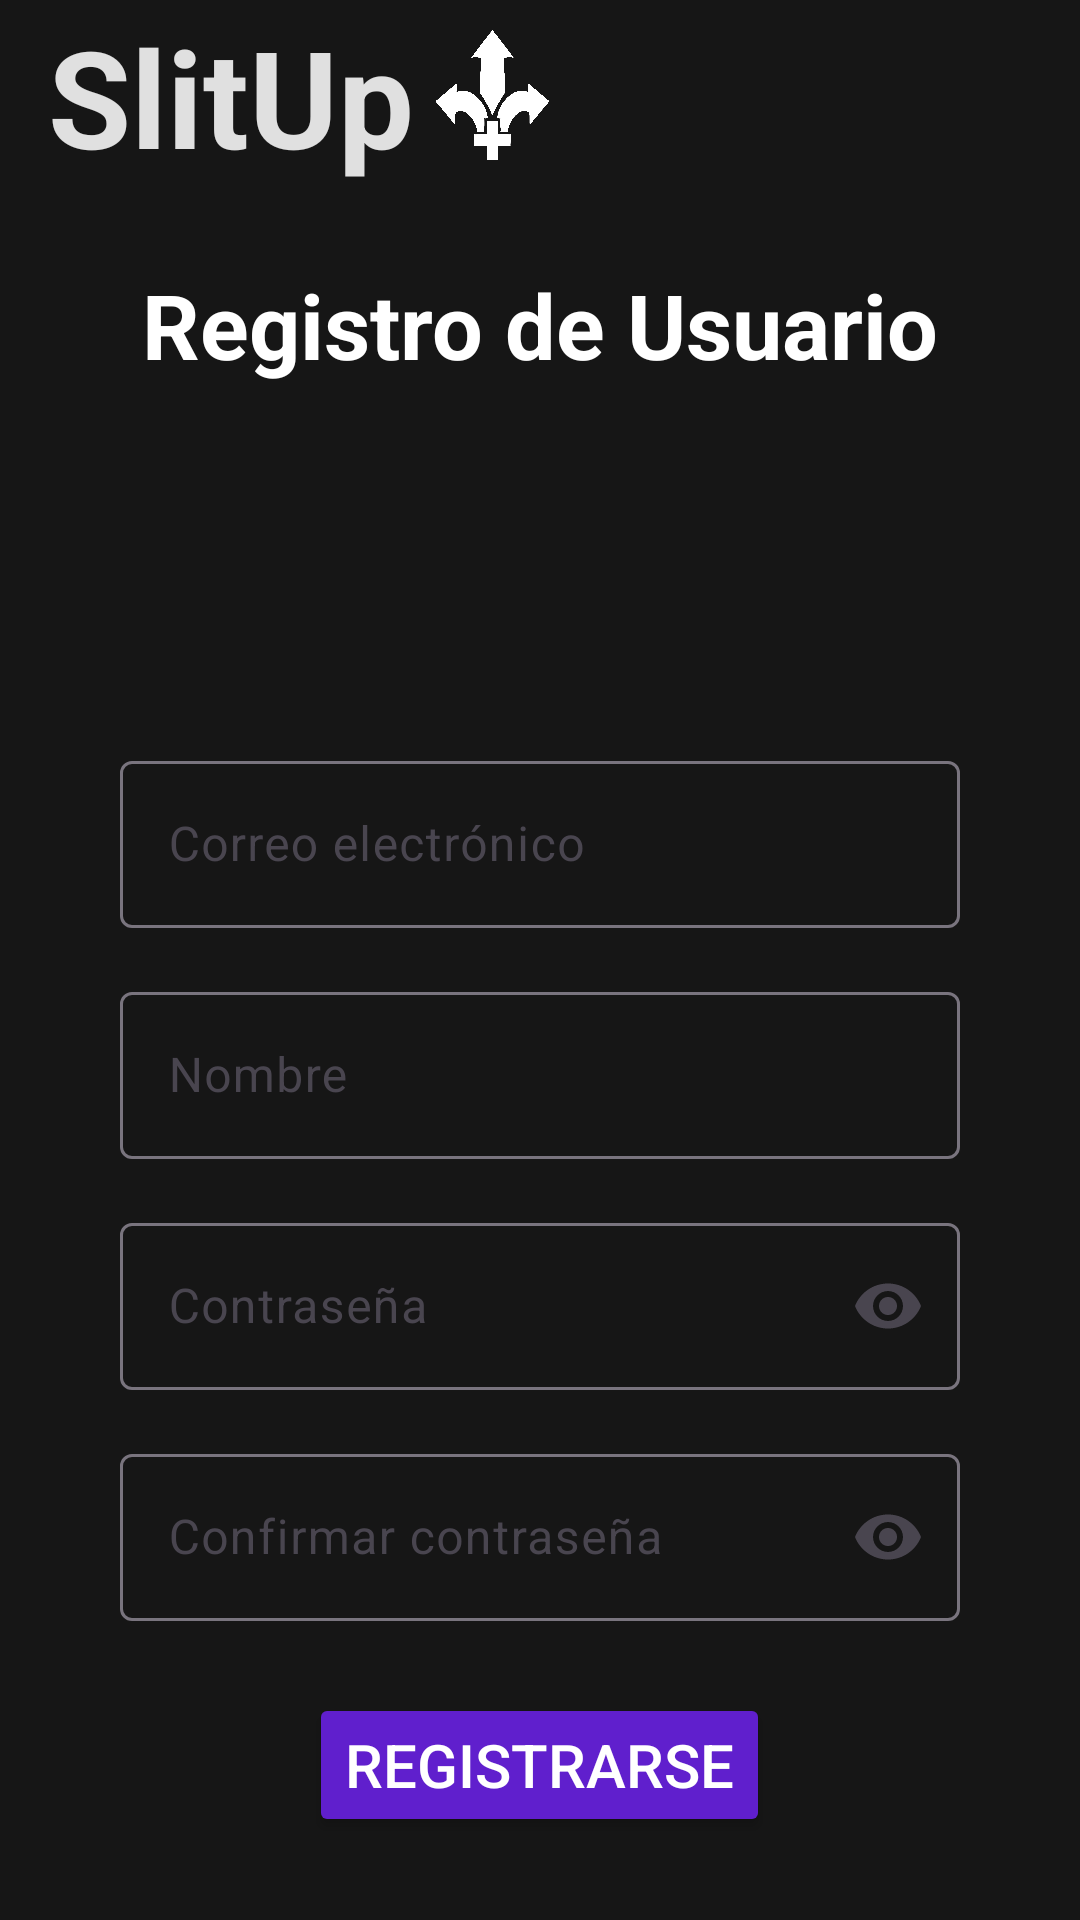

Write the Android layout XML for this screen, with the resource values it uses.
<!-- AndroidManifest.xml: application theme Theme.SplitUp -->
<!-- res/layout/activity_registro.xml -->
<?xml version="1.0" encoding="utf-8"?>
<LinearLayout xmlns:android="http://schemas.android.com/apk/res/android"
    android:layout_width="match_parent"
    android:layout_height="match_parent"
    xmlns:app="http://schemas.android.com/apk/res-auto"
    android:orientation="vertical"
    android:background="@color/fondo">

    <androidx.appcompat.widget.Toolbar
        android:id="@+id/miToolbar"
        android:layout_width="match_parent"
        android:layout_height="wrap_content"
        android:elevation="4dp"
        android:theme="@style/ThemeOverlay.AppCompat.ActionBar"
        android:popupTheme="@style/ThemeOverlay.AppCompat.Light"
        android:layout_marginBottom="24dp">

        <TextView
            android:id="@+id/Logo"
            android:layout_width="wrap_content"
            android:layout_height="wrap_content"
            android:layout_marginStart="10dp"
            android:text="SlitUp"
            android:textColor="#DDFFFFFF"
            android:textSize="45sp"
            android:textStyle="bold"/>

        <ImageView
            android:layout_width="45dp"
            android:layout_height="45dp"
            android:src="@drawable/splitup_logo_white"
            android:layout_marginStart="10dp"/>

    </androidx.appcompat.widget.Toolbar>

    <TextView
        android:layout_width="wrap_content"
        android:layout_height="wrap_content"
        android:layout_gravity="center_horizontal"
        android:layout_marginBottom="24dp"
        android:text="Registro de Usuario"
        android:textColor="@color/white"
        android:textSize="30sp"
        android:textStyle="bold"/>

    <com.google.android.material.imageview.ShapeableImageView
        android:id="@+id/imagenPerfilRegistro"
        android:layout_width="80dp"
        android:layout_height="80dp"
        android:src="@drawable/imagen_de_perfil_predeterminada"
        android:scaleType="centerCrop"
        android:layout_gravity="center"
        android:clickable="true"
        android:focusable="true"
        android:contentDescription="Foto de perfil"
        android:background="?attr/selectableItemBackgroundBorderless"
        app:shapeAppearanceOverlay="@style/CircularImageView"/>

    <com.google.android.material.textfield.TextInputLayout
        android:id="@+id/layoutCorreoRegistro"
        android:layout_width="match_parent"
        android:layout_height="wrap_content"
        android:layout_marginStart="40dp"
        android:layout_marginTop="16dp"
        android:layout_marginEnd="40dp">

        <com.google.android.material.textfield.TextInputEditText
            android:id="@+id/edtxtCorreoRegistro"
            android:layout_width="match_parent"
            android:layout_height="wrap_content"
            android:hint="Correo electrónico"
            android:inputType="textEmailAddress"
            android:textColor="@color/white"
            android:textColorHint="@color/hint"/>

    </com.google.android.material.textfield.TextInputLayout>

    
    
    
    
    
    
    
    
    
    
    

    <com.google.android.material.textfield.TextInputLayout
        android:id="@+id/layoutNombreRegistro"
        android:layout_width="match_parent"
        android:layout_height="wrap_content"
        android:layout_marginStart="40dp"
        android:layout_marginTop="16dp"
        android:layout_marginEnd="40dp">

        <com.google.android.material.textfield.TextInputEditText
            android:id="@+id/edtxtNombreRegistro"
            android:layout_width="match_parent"
            android:layout_height="wrap_content"
            android:hint="Nombre"
            android:inputType="textPersonName"
            android:textColor="@color/white"
            android:textColorHint="@color/hint"/>

    </com.google.android.material.textfield.TextInputLayout>












    <com.google.android.material.textfield.TextInputLayout
        android:id="@+id/layoutContrasenyaRegistro"
        android:layout_width="match_parent"
        android:layout_height="wrap_content"
        app:endIconMode="password_toggle"
        android:layout_marginStart="40dp"
        android:layout_marginTop="16dp"
        android:layout_marginEnd="40dp">

        <com.google.android.material.textfield.TextInputEditText
            android:id="@+id/edtxtContrasenyaRegistro"
            android:layout_width="match_parent"
            android:layout_height="wrap_content"
            android:inputType="textPassword"
            android:hint="Contraseña"
            android:textColor="@color/white"
            android:textColorHint="@color/hint"/>

    </com.google.android.material.textfield.TextInputLayout>













    <com.google.android.material.textfield.TextInputLayout
        android:id="@+id/layoutConfirmarContrasenyaRegistro"
        android:layout_width="match_parent"
        android:layout_height="wrap_content"
        app:endIconMode="password_toggle"
        android:layout_marginStart="40dp"
        android:layout_marginTop="16dp"
        android:layout_marginEnd="40dp">

        <com.google.android.material.textfield.TextInputEditText
            android:id="@+id/edtxtConfirmarContrasenyaRegistro"
            android:layout_width="match_parent"
            android:layout_height="wrap_content"
            android:inputType="textPassword"
            android:hint="Confirmar contraseña"
            android:textColor="@color/white"
            android:textColorHint="@color/hint"/>

    </com.google.android.material.textfield.TextInputLayout>













    <Button
        android:id="@+id/buttonRegistro"
        android:layout_width="wrap_content"
        android:layout_height="wrap_content"
        android:layout_gravity="center_horizontal"
        android:layout_marginTop="24dp"
        android:textSize="20sp"
        android:backgroundTint="@color/boton"
        android:text="Registrarse"
        android:textColor="@color/white"/>

</LinearLayout>
<!-- resources referenced by this layout -->
<resources>
  <color name="boton">#601FCD</color>
  <color name="fondo">#161616</color>
  <color name="hint">#FF838487</color>
  <color name="white">#FFFFFFFF</color>
  <!-- drawable splitup_logo_white: png bitmap (drawable, 146079 bytes) -->
  <style name="Theme.SplitUp" parent="Base.Theme.SplitUp" />
  <style name="Base.Theme.SplitUp" parent="Theme.Material3.DayNight.NoActionBar">
          
          
      </style>
</resources>
